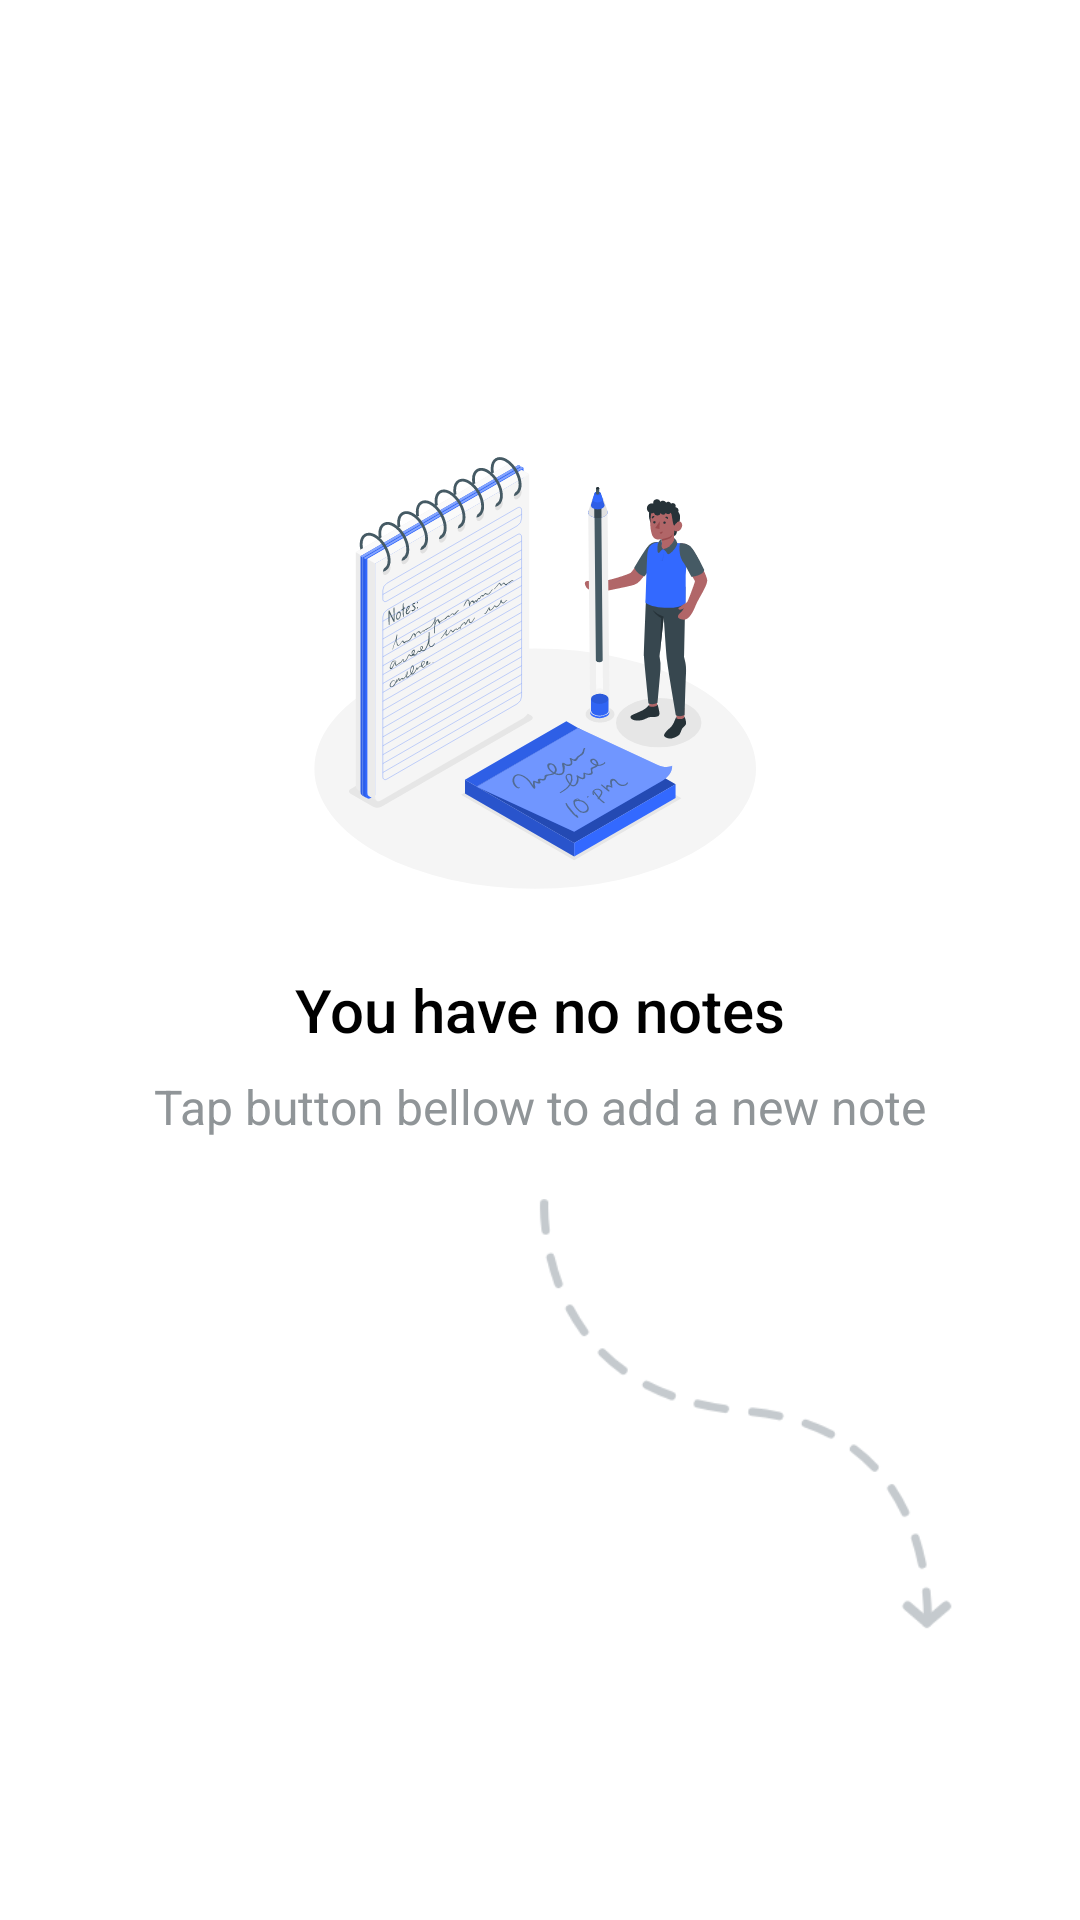

Reconstruct the res/layout file that produces this screen, plus the resources it refers to.
<!-- AndroidManifest.xml: application theme Theme.Notepad -->
<!-- res/layout/fragment_empty_notes.xml -->
<?xml version="1.0" encoding="utf-8"?>
<RelativeLayout xmlns:android="http://schemas.android.com/apk/res/android"
    android:layout_width="match_parent"
    android:layout_height="match_parent">

    <androidx.appcompat.widget.AppCompatImageView
        android:layout_width="@dimen/illustration_size"
        android:layout_height="@dimen/illustration_size"
        android:layout_above="@id/title"
        android:layout_centerHorizontal="true"
        android:layout_marginBottom="20dp"
        android:src="@drawable/ic_notes_illustration"/>

    <TextView
        android:id="@+id/title"
        android:layout_width="match_parent"
        android:layout_height="wrap_content"
        android:layout_above="@id/description"
        android:layout_marginBottom="8dp"
        android:fontFamily="sans-serif-medium"
        android:text="@string/empty_list_title"
        android:textAlignment="center"
        android:textColor="@color/note_block_text_0"
        android:textSize="@dimen/text_size_1" />

    <TextView
        android:id="@+id/description"
        android:layout_width="match_parent"
        android:layout_height="wrap_content"
        android:layout_above="@id/arrow"
        android:textAlignment="center"
        android:layout_marginBottom="20dp"
        android:text="@string/empty_list_hint"
        android:textColor="@color/note_block_text_1"
        android:textSize="@dimen/note_body_size" />

    <androidx.appcompat.widget.AppCompatImageView
        android:id="@+id/arrow"
        android:layout_width="match_parent"
        android:layout_height="wrap_content"
        android:layout_alignParentEnd="true"
        android:layout_alignParentBottom="true"
        android:layout_marginStart="42dp"
        android:layout_marginEnd="42dp"
        android:layout_marginBottom="90dp"
        android:adjustViewBounds="true"
        android:src="@drawable/arrow_justify" />

</RelativeLayout>
<!-- resources referenced by this layout -->
<resources>
  <color name="note_block_text_0">#000</color>
  <color name="note_block_text_1">#909598</color>
  <dimen name="illustration_size">160dp</dimen>
  <dimen name="note_body_size">16sp</dimen>
  <dimen name="text_size_1">20sp</dimen>
  <!-- drawable arrow_justify: png bitmap (drawable, 6834 bytes) -->
  <!-- drawable ic_notes_illustration: vector/xml drawable (drawable, 50067 chars, omitted) -->
  <string name="empty_list_hint">Tap button bellow to add a new note</string>
  <string name="empty_list_title">You have no notes</string>
  <style name="Theme.Notepad" parent="Theme.MaterialComponents.DayNight.NoActionBar">
          
          <item name="colorPrimary">@color/accent</item>
          <item name="colorPrimaryVariant">@color/background</item>
          <item name="colorOnPrimary">@color/white</item>
          <item name="android:windowLightStatusBar">true</item>
  
          
          <item name="colorSecondary">@color/accent</item>
          <item name="colorSecondaryVariant">@color/background</item>
          <item name="colorOnSecondary">@color/black</item>
          
          <item name="android:statusBarColor" tools:targetApi="l">?attr/colorPrimaryVariant</item>
          
      </style>
  <color name="accent">#3369FF</color>
  <color name="background">#FFF</color>
  <color name="white">#FFFFFFFF</color>
  <color name="black">#FF000000</color>
</resources>
